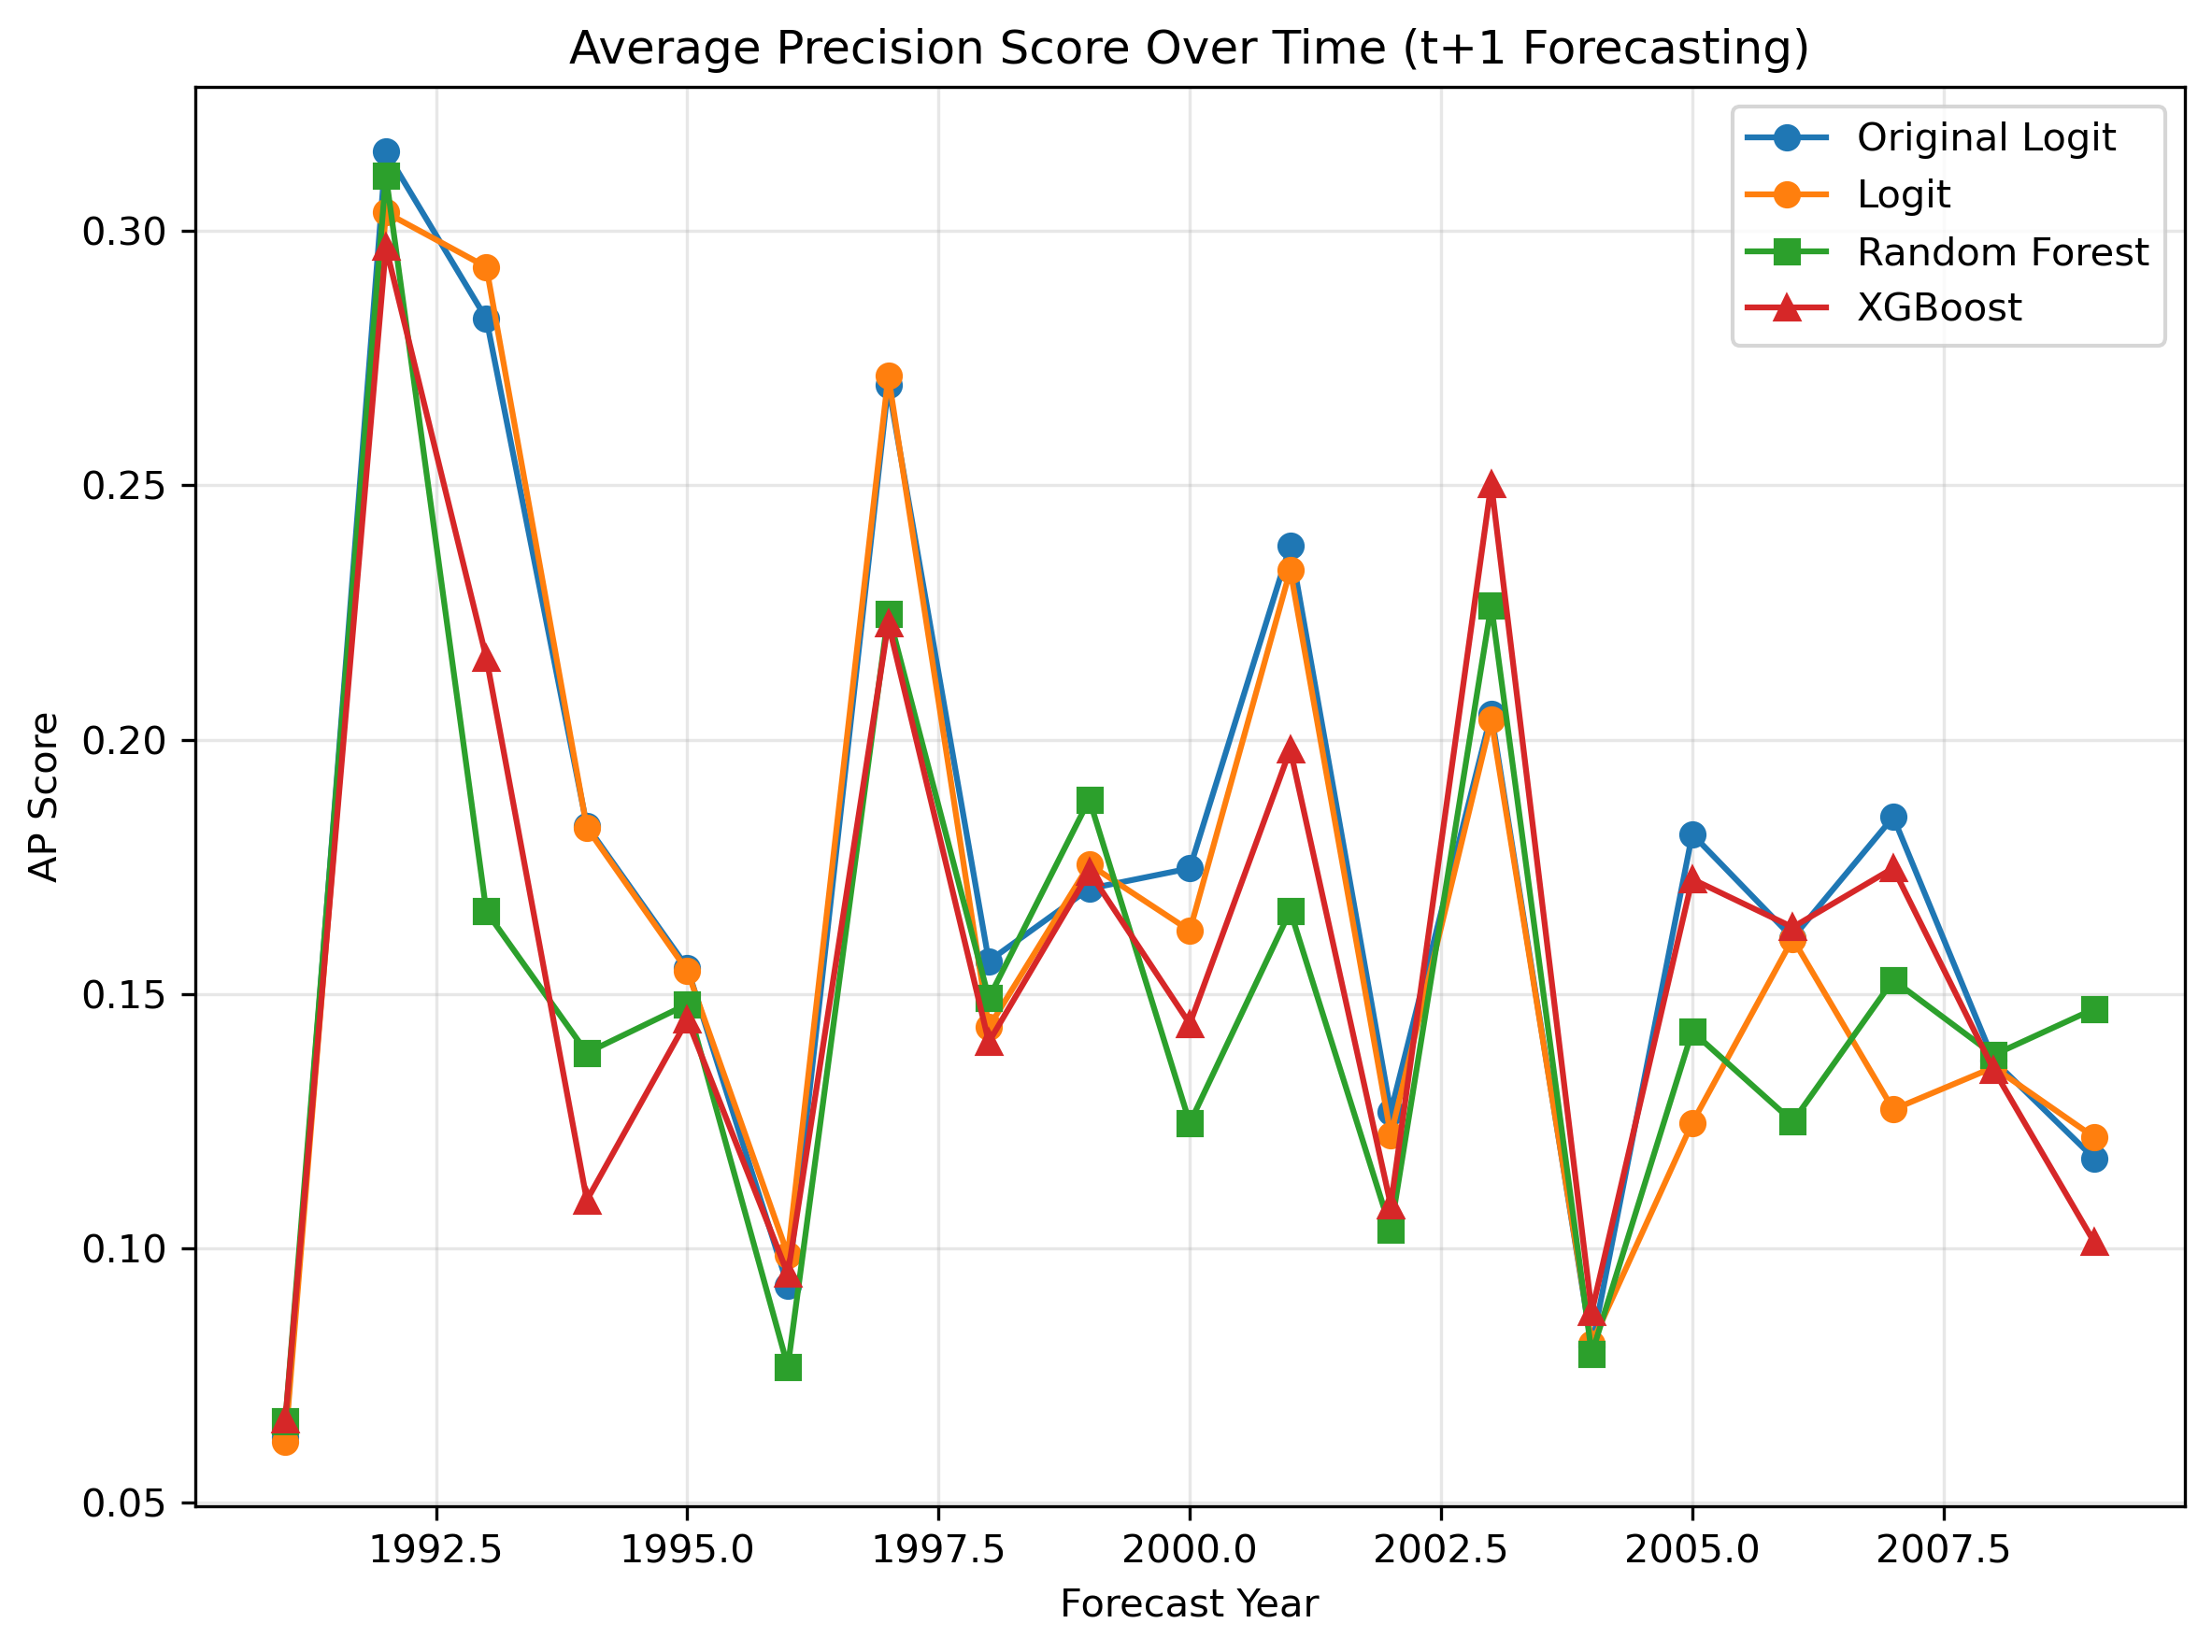

Source data for this figure (header and first rows):
year, original_ap_score, logit_ap_score, rf_ap_score, xgb_ap_score
1991, 0.06289, 0.062, 0.06615, 0.0664
1992, 0.3156, 0.3036, 0.3109, 0.2968
1993, 0.2827, 0.2929, 0.1662, 0.2161
1994, 0.1831, 0.1827, 0.1385, 0.1095
1995, 0.1552, 0.1546, 0.148, 0.1449
1996, 0.09265, 0.09878, 0.07679, 0.09499
1997, 0.2697, 0.2716, 0.2248, 0.2229
1998, 0.1565, 0.1435, 0.1492, 0.1406
1999, 0.1707, 0.1755, 0.1883, 0.174
2000, 0.1747, 0.1625, 0.1246, 0.1441
2001, 0.2382, 0.2333, 0.1664, 0.1981
2002, 0.1268, 0.1223, 0.1037, 0.1086
2003, 0.2051, 0.2039, 0.2264, 0.2503
2004, 0.08073, 0.08134, 0.07931, 0.08758
2005, 0.1814, 0.1247, 0.1427, 0.1726
2006, 0.161, 0.1609, 0.1249, 0.1631
2007, 0.1848, 0.1273, 0.1528, 0.1748
2008, 0.137, 0.1356, 0.138, 0.1351
2009, 0.1177, 0.1219, 0.1471, 0.1012
